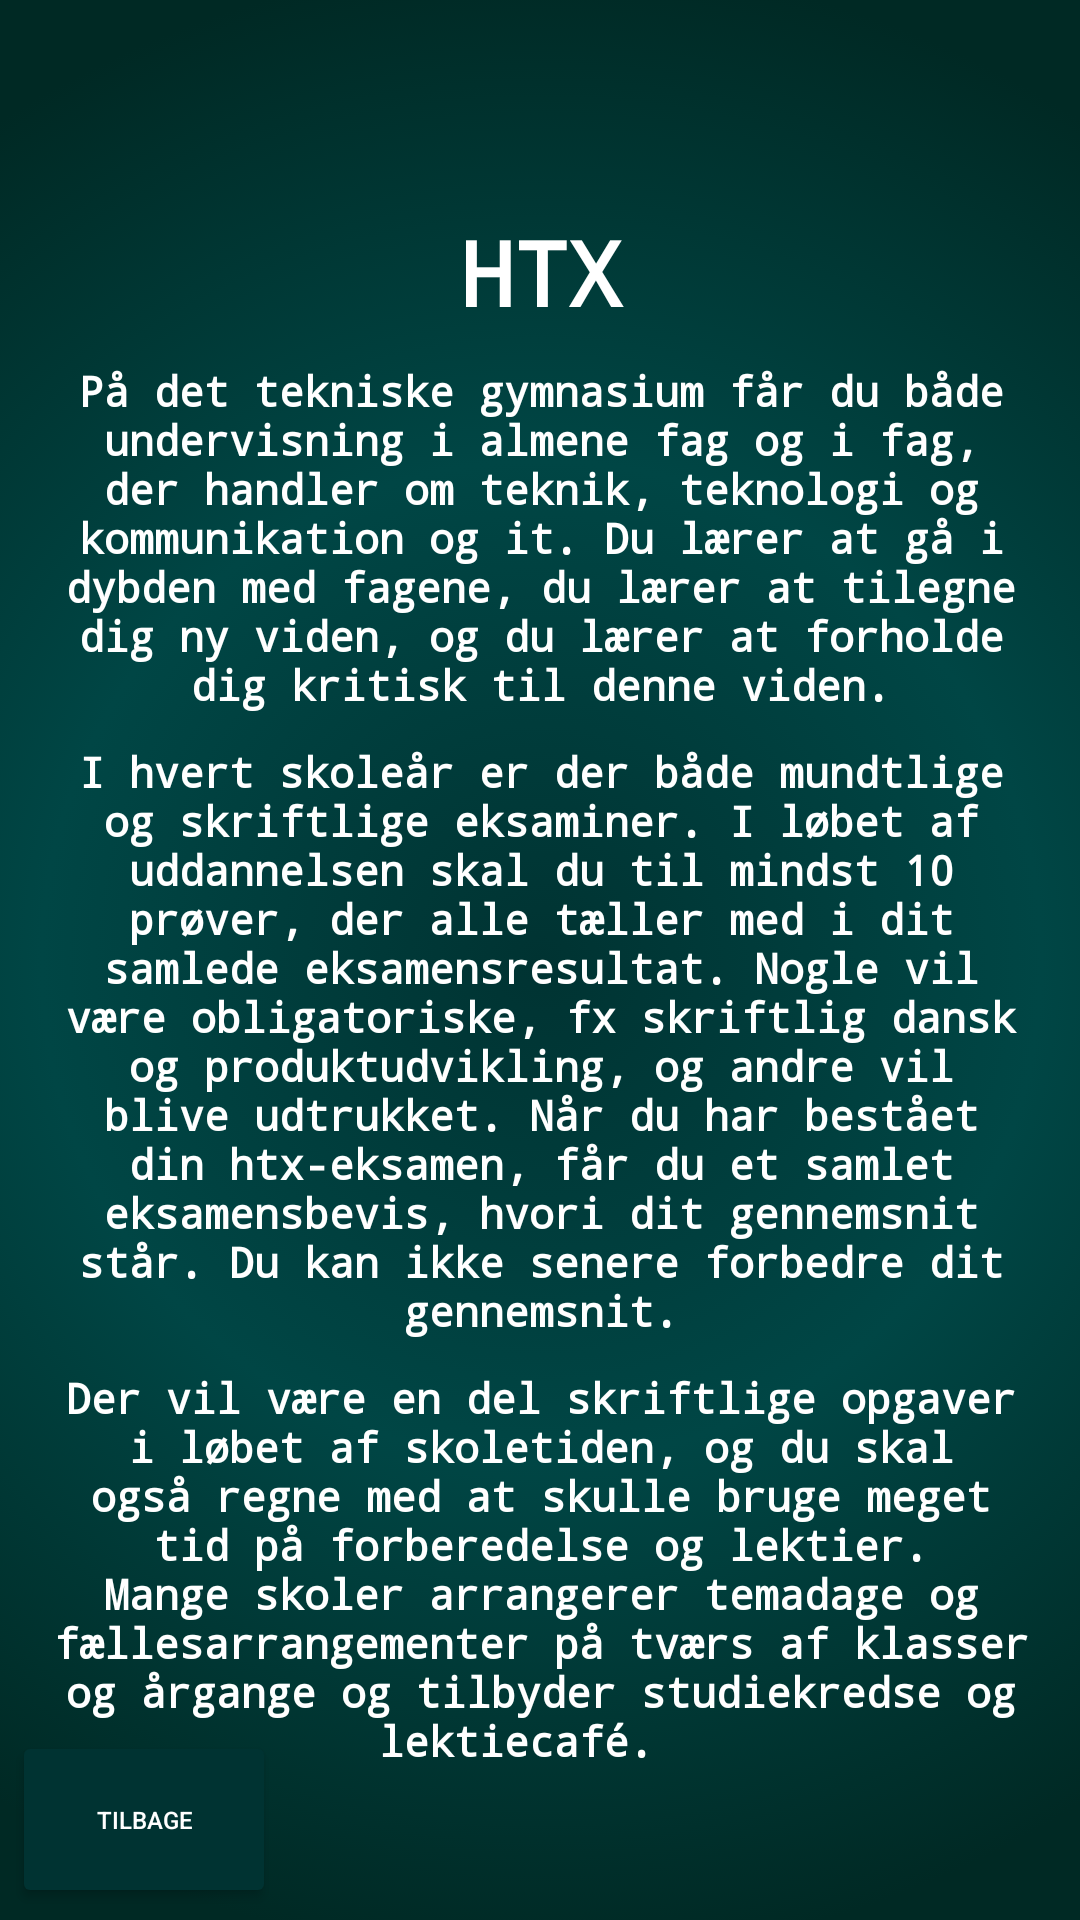

Reconstruct the res/layout file that produces this screen, plus the resources it refers to.
<!-- AndroidManifest.xml: application theme Theme.Ungdomsuddannelser -->
<!-- res/layout/activity_htxactivity.xml -->
<?xml version="1.0" encoding="utf-8"?>
<androidx.constraintlayout.widget.ConstraintLayout xmlns:android="http://schemas.android.com/apk/res/android"
    xmlns:app="http://schemas.android.com/apk/res-auto"
    xmlns:tools="http://schemas.android.com/tools"
    android:layout_width="match_parent"
    android:layout_height="match_parent"
    tools:context=".HTXActivity">
    <Button
        android:id="@+id/backToMenuBtn"
        android:layout_width="88dp"
        android:layout_height="59dp"
        android:layout_marginStart="4dp"
        android:layout_marginBottom="4dp"
        android:backgroundTint="#003332"        android:onClick="backToEducation"
        android:text="Tilbage"
        android:textColor="@color/white"
        android:textSize="8dp"
        app:layout_constraintBottom_toBottomOf="parent"
        app:layout_constraintStart_toStartOf="parent"
        app:rippleColor="#11171E" />

    <LinearLayout
        android:layout_width="421dp"
        android:layout_height="740dp"
        android:background="@drawable/color"
        android:orientation="vertical"
        app:layout_constraintBottom_toBottomOf="parent"
        app:layout_constraintEnd_toEndOf="parent"
        app:layout_constraintStart_toStartOf="parent"
        app:layout_constraintTop_toTopOf="parent"
        android:padding="40dp">

        <TextView
            android:id="@+id/textView8"

            android:layout_width="match_parent"
            android:layout_height="wrap_content"
            android:layout_marginTop="80dp"
            android:fontFamily="monospace"
            android:text="HTX"
            android:textAlignment="center"
            android:textColor="@color/white"
            android:textSize="30sp"
            android:textStyle="bold"
            app:layout_constraintEnd_toEndOf="parent"
            app:layout_constraintHorizontal_bias="0.0"
            app:layout_constraintStart_toStartOf="parent"
            app:layout_constraintTop_toTopOf="parent" />

        <TextView
            android:id="@+id/textView9"
            android:layout_width="match_parent"
            android:layout_height="wrap_content"
            android:layout_marginTop="10dp"
            android:fontFamily="monospace"

            android:text="På det tekniske gymnasium får du både undervisning i almene fag og i fag, der handler om teknik, teknologi og kommunikation og it. Du lærer at gå i dybden med fagene, du lærer at tilegne dig ny viden, og du lærer at forholde dig kritisk til denne viden."
            android:textAlignment="center"
            android:textColor="@color/white"
            android:textSize="14sp"
            android:textStyle="bold"
            app:layout_constraintEnd_toEndOf="parent"
            app:layout_constraintHorizontal_bias="0.0"
            app:layout_constraintStart_toStartOf="parent"
            app:layout_constraintTop_toTopOf="parent" />

        <TextView
            android:id="@+id/textView10"
            android:layout_width="match_parent"
            android:layout_height="wrap_content"
            android:layout_marginTop="10dp"
            android:fontFamily="monospace"

            android:text="I hvert skoleår er der både mundtlige og skriftlige eksaminer. I løbet af uddannelsen skal du til mindst 10 prøver, der alle tæller med i dit samlede eksamensresultat. Nogle vil være obligatoriske, fx skriftlig dansk og produktudvikling, og andre vil blive udtrukket. Når du har bestået din htx-eksamen, får du et samlet eksamensbevis, hvori dit gennemsnit står. Du kan ikke senere forbedre dit gennemsnit."
            android:textAlignment="center"
            android:textColor="@color/white"
            android:textSize="14sp"
            android:textStyle="bold"
            app:layout_constraintEnd_toEndOf="parent"
            app:layout_constraintHorizontal_bias="0.0"
            app:layout_constraintStart_toStartOf="parent"
            app:layout_constraintTop_toTopOf="parent"/>

        <TextView
            android:id="@+id/textView11"
            android:layout_width="match_parent"
            android:layout_height="wrap_content"
            android:layout_marginTop="10dp"
            android:fontFamily="monospace"



            android:text="Der vil være en del skriftlige opgaver i løbet af skoletiden, og du skal også regne med at skulle bruge meget tid på forberedelse og lektier. Mange skoler arrangerer temadage og fællesarrangementer på tværs af klasser og årgange og tilbyder studiekredse og lektiecafé.

"
            android:textAlignment="center"
            android:textColor="@color/white"
            android:textSize="14sp"
            android:textStyle="bold"
            app:layout_constraintEnd_toEndOf="parent"
            app:layout_constraintHorizontal_bias="0.0"
            app:layout_constraintStart_toStartOf="parent"
            app:layout_constraintTop_toTopOf="parent" />
    </LinearLayout>
</androidx.constraintlayout.widget.ConstraintLayout>
<!-- resources referenced by this layout -->
<resources>
  <!-- drawable color (drawable) -->
  <?xml version="1.0" encoding="utf-8"?>
  <shape xmlns:android="http://schemas.android.com/apk/res/android"
      xmlns:tools="http://schemas.android.com/tools"
      android:layout_width="wrap_content"
      android:shape="rectangle"
      android:dither="true"
      tools:ignore="ExtraText">
      >
      <gradient
          android:centerColor="#004645"
          android:centerX="50%"
          android:centerY="50%"
          android:endColor="#002924"
          android:gradientRadius="1000"
          android:startColor="#003332"
          android:type="radial">
      </gradient>
  
      <corners android:radius="10dp" />
  
  </shape>
  <style name="Theme.Ungdomsuddannelser" parent="Theme.MaterialComponents.DayNight.DarkActionBar">
          
          <item name="colorPrimary">@color/purple_500</item>
          <item name="colorPrimaryVariant">@color/purple_700</item>
          <item name="colorOnPrimary">@color/white</item>
          
          <item name="colorSecondary">@color/teal_200</item>
          <item name="colorSecondaryVariant">@color/teal_700</item>
          <item name="colorOnSecondary">@color/black</item>
          
          <item name="android:statusBarColor">?attr/colorPrimaryVariant</item>
          
      </style>
  <!-- not gathered from this repository: default colours our renderer supplied (Android Studio template values) -->
  <color name="purple_500">#FF6200EE</color>
  <color name="purple_700">#FF3700B3</color>
  <color name="teal_200">#FF03DAC5</color>
  <color name="teal_700">#FF018786</color>
  <color name="black">#FF000000</color>
  <color name="white">#FFFFFFFF</color>
</resources>
